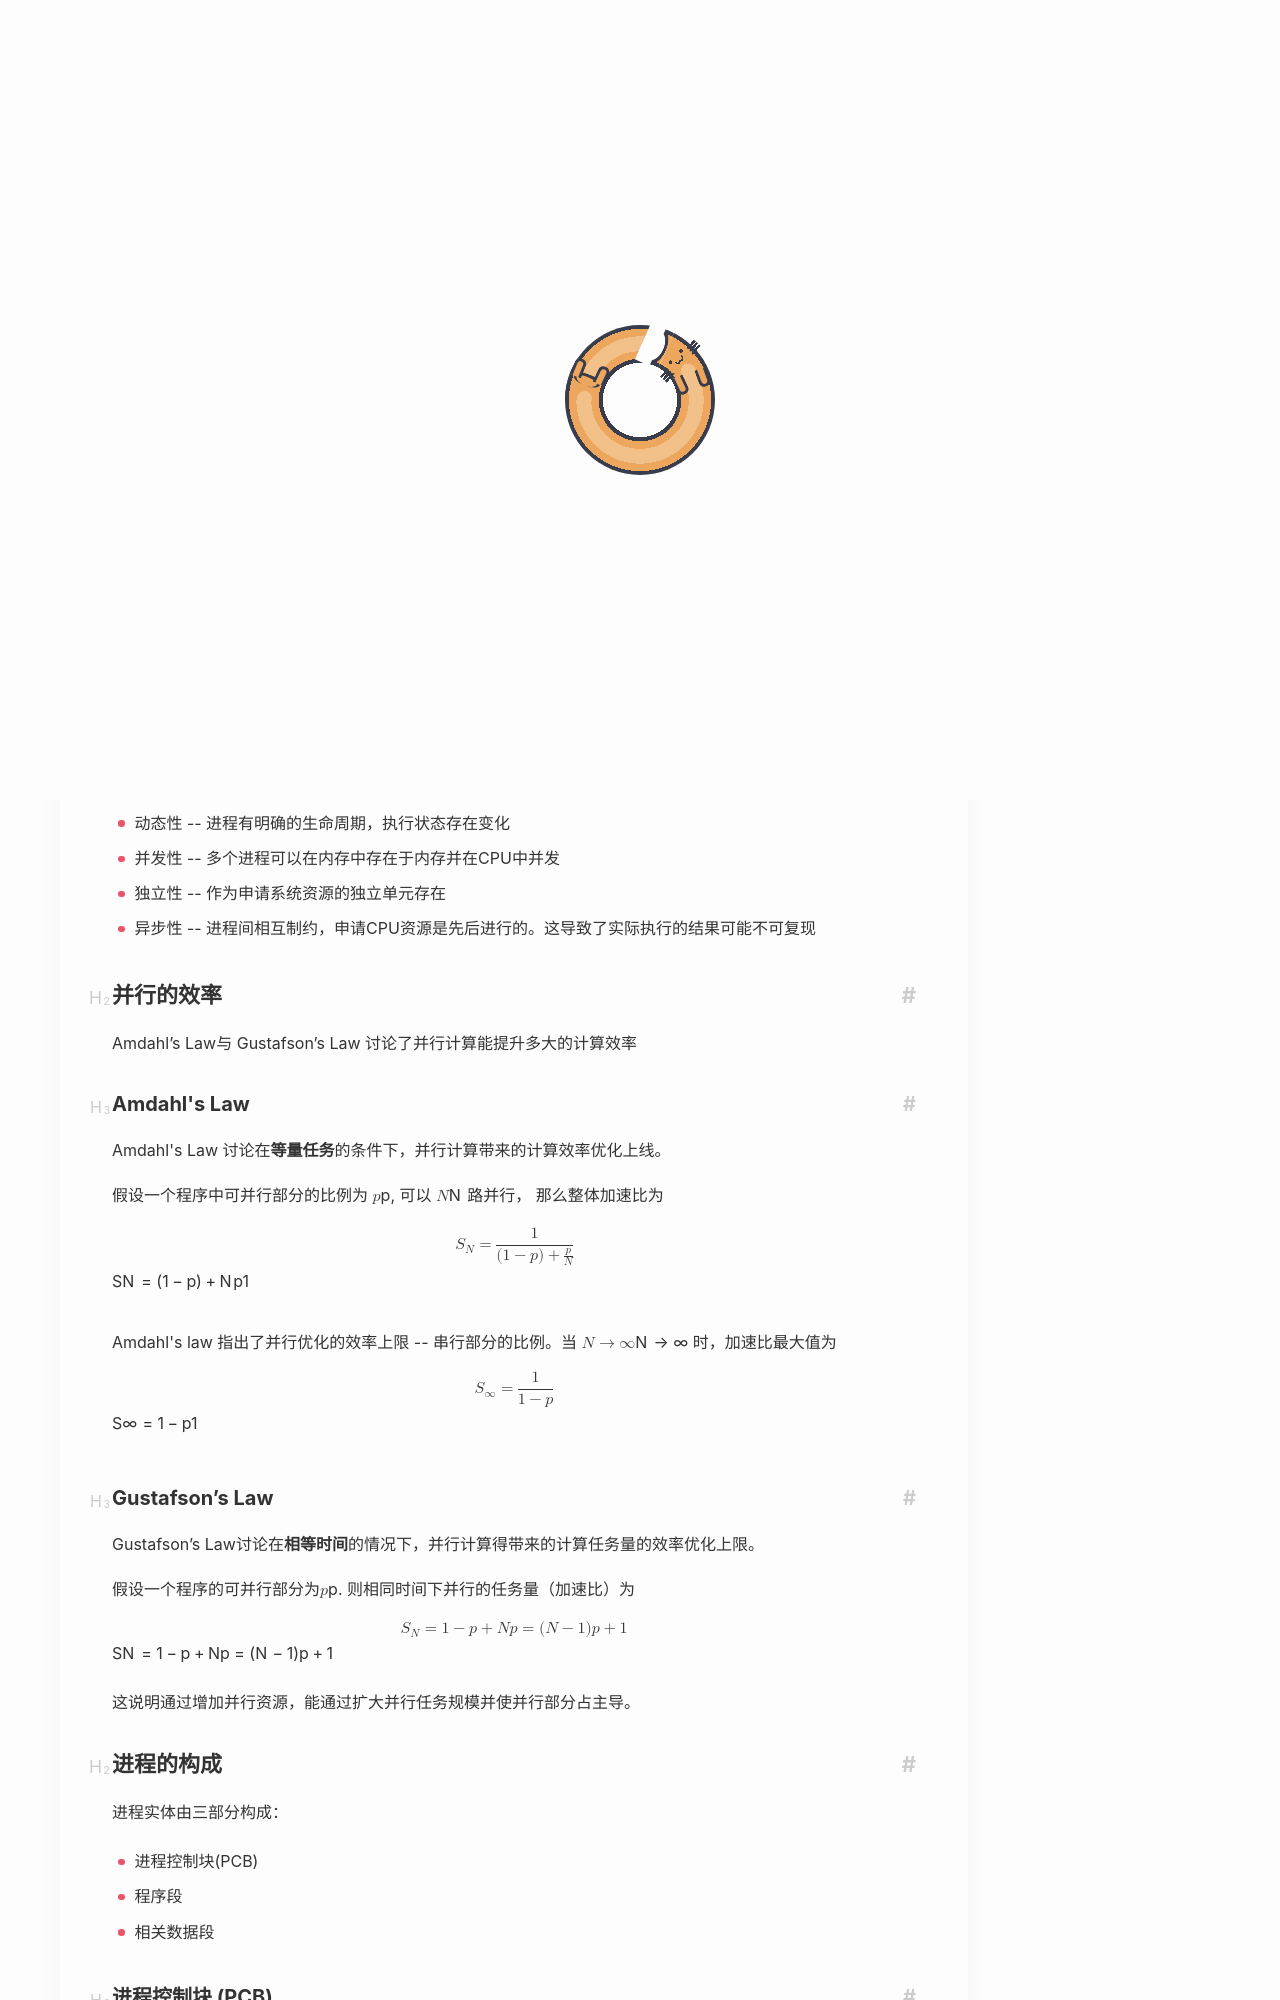

repository: Yuukowww/Yuukowww.github.io · page: CS/408/OS/进程与线程/index.html · generator: jekyll

---
title: 进程与线程
date: 2026-05-25
updated: 2026-05-25
categories: OS
description: 操作系统 -- 进程与线程
cover: picture/shinku2.png
---
# 进程与线程
进程是操作系统进行资源分配与调度的基本单位。

## 进程的特征

- 动态性 -- 进程有明确的生命周期，执行状态存在变化
- 并发性 -- 多个进程可以在内存中存在于内存并在CPU中并发
- 独立性 -- 作为申请系统资源的独立单元存在
- 异步性 -- 进程间相互制约，申请CPU资源是先后进行的。这导致了实际执行的结果可能不可复现


## 并行的效率

Amdahl’s Law与 Gustafson’s Law 讨论了并行计算能提升多大的计算效率

### Amdahl's Law 
Amdahl's Law 讨论在**等量任务**的条件下，并行计算带来的计算效率优化上线。

假设一个程序中可并行部分的比例为 $p$, 可以 $N$ 路并行， 那么整体加速比为
$$
S_N = \frac{1}{(1-p)+\frac{p}{N}}
$$

Amdahl's law 指出了并行优化的效率上限 -- 串行部分的比例。当 $N\to \infty$ 时，加速比最大值为
$$
S_\infty = \frac{1}{1-p}
$$

### Gustafson’s Law

Gustafson’s Law讨论在**相等时间**的情况下，并行计算得带来的计算任务量的效率优化上限。

假设一个程序的可并行部分为$p$. 则相同时间下并行的任务量（加速比）为
$$
S_N = 1-p + Np = (N-1)p+1
$$

这说明通过增加并行资源，能通过扩大并行任务规模并使并行部分占主导。





## 进程的构成

进程实体由三部分构成：
- 进程控制块(PCB) 
- 程序段
- 相关数据段
